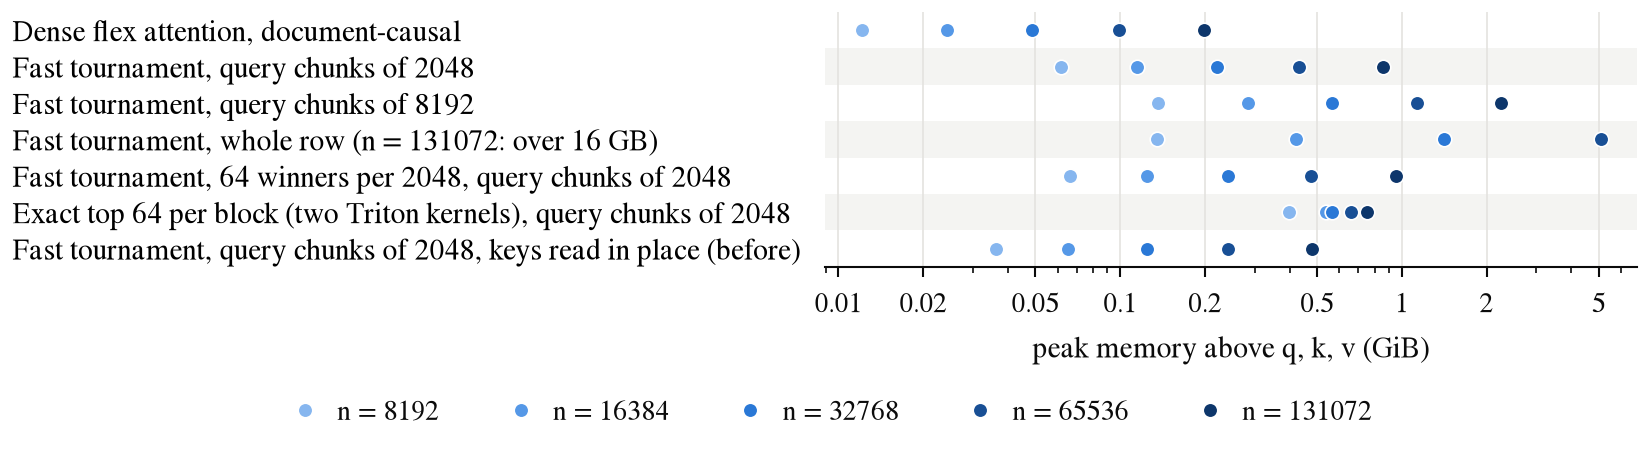

The data file committed next to this chart (first rows):
version, n, peak_mib, ms_per_call
Dense flex attention, document-causal, 8192, 12.4, 2.36
Dense flex attention, document-causal, 16384, 24.9, 7.54
Dense flex attention, document-causal, 32768, 49.9, 24.25
Dense flex attention, document-causal, 65536, 101.1, 89.60
Dense flex attention, document-causal, 131072, 203.4, 348
Fast tournament, query chunks of 2048, 8192, 63.1, 45.07
Fast tournament, query chunks of 2048, 16384, 117.2, 143.9
Fast tournament, query chunks of 2048, 32768, 225.5, 569.6
Fast tournament, query chunks of 2048, 65536, 442.3, 2115
Fast tournament, query chunks of 2048, 131072, 877.6, 8907
Fast tournament, query chunks of 8192, 8192, 139.7, 44.34
Fast tournament, query chunks of 8192, 16384, 290.3, 149.1
Fast tournament, query chunks of 8192, 32768, 578.5, 577.8
Fast tournament, query chunks of 8192, 65536, 1155, 2204
Fast tournament, query chunks of 8192, 131072, 2311, 8252
Fast tournament, whole row, 8192, 138.7, 40.60
Fast tournament, whole row, 16384, 429.9, 130
Fast tournament, whole row, 32768, 1442, 491
Fast tournament, whole row, 65536, 5195, 1899
Fast tournament, 64 winners per 2048, qu…, 8192, 68.1, 39.82
Fast tournament, 64 winners per 2048, qu…, 16384, 127.8, 132.6
Fast tournament, 64 winners per 2048, qu…, 32768, 248.1, 497.9
Fast tournament, 64 winners per 2048, qu…, 65536, 489.0, 1897
Fast tournament, 64 winners per 2048, qu…, 131072, 972.2, 7519
Exact top 64 per block (two Triton kerne…, 8192, 407.8, 10.94
Exact top 64 per block (two Triton kerne…, 16384, 552.5, 36.47
Exact top 64 per block (two Triton kerne…, 32768, 576.7, 143
Exact top 64 per block (two Triton kerne…, 65536, 673.5, 585.2
Exact top 64 per block (two Triton kerne…, 131072, 771.5, 2475
